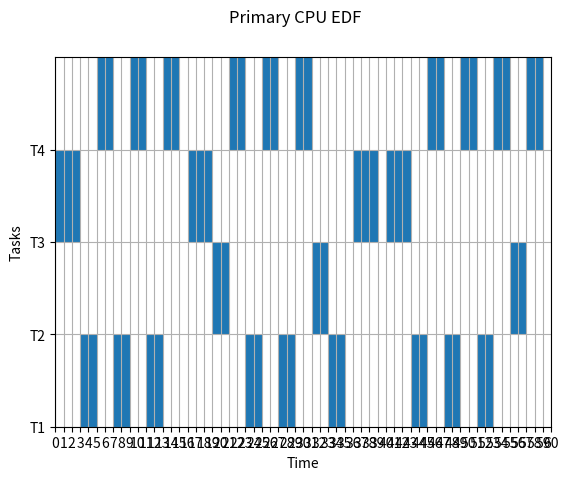

Reproduce this figure in Python.
# Require Python 3
import json
from functools import reduce
import matplotlib.pyplot as plt
from collections import Counter
import math


def generate_gnatt_chart(graph, time_span, name='figure'):
    # remove this line to view full plot
    if time_span > 60:
        time_span = 60

    fig, gnt = plt.subplots()
    task_names = [task[0] for task in graph]

    fig.suptitle(name)
    gnt.set_ylim(0, 5 * (len(task_names)))
    gnt.set_xlim(0, time_span)
    gnt.set_xlabel('Time')
    gnt.set_xticks([i for i in range(time_span + 1)])
    gnt.set_ylabel('Tasks')
    # gnt.set_yticks([i + 2.5 for i in range(0, 5 * len(task_names), 5)])
    gnt.set_yticks([i for i in range(0, 5 * len(task_names), 5)])
    gnt.set_yticklabels(task_names)
    gnt.grid(True)

    for i, task in enumerate(graph):
        gnt.broken_barh(task[1], (5 * (i), 5), facecolors='tab:blue')

    plt.savefig(name + '.png')
    plt.show()

    print(name + ".png is generated based on the input tasks")


def get_gcd(first_number, second_number):
    if second_number == 0:
        return first_number

    return get_gcd(second_number, first_number % second_number)


def get_lcm(first_number, second_number):
    return first_number * second_number // get_gcd(first_number, second_number)


def get_graph(jobs):
    graph = {}

    if len(jobs) > 60:
        jobs = jobs[:60]

    for job in jobs:
        task_name, execution_time, task_start_time, task_end_time, _, _ = job
        node = (task_start_time, execution_time)

        if task_name not in graph:
            graph[task_name] = [node]
        else:
            graph[task_name].append(node)

    graph = sorted(graph.items())

    return graph


def task_no_of_ins(tasks):
    tasks_period_map = {}

    for task in tasks:
        tasks_period_map[task[0]] = task[1]

    return tasks_period_map


def task_period(tasks):
    tasks_period_map = {}

    for task in tasks:
        tasks_period_map[task[0]] = task[3]

    return tasks_period_map


def task_data_size(tasks):
    task_data_size_map = {}

    for task in tasks:
        task_data_size_map[task[0]] = task[4]

    return task_data_size_map


def create_queue(tasks, time_span):
    queue = []

    for task in tasks:
        task_name, execution_time, deadline, period, data_size = task

        for i in range(0, time_span + 1 - period, period):
            # i means end time
            task_deadline = i + deadline
            queue.append((task_name, execution_time, i, task_deadline))
    # first sort using deadline and then using end time
    queue = sorted(queue, key=lambda x: (x[3], x[2]))

    task_counter = []
    modified_queue = []

    # adding job number
    for q in queue:
        task_counter.append(q[0])
        task_count = task_counter.count(q[0])
        q = list(q)
        q.append(task_count)
        q = tuple(q)
        modified_queue.append(q)

    print('task name, execution time, start time, end time, job no')
    print('Sorted queue', modified_queue)

    return modified_queue


def preemptive(queue, tasks_period_map):
    output = []
    leftover = []
    job_response_time = {}
    cpu_current_time = 0

    for task in queue:
        task_name, execution_time, task_start_time, task_deadline, job_no = task
        task_start_time = max(task_start_time, cpu_current_time)
        task_end_time = task_start_time + execution_time
        deadline_missed = task_end_time > task_deadline

        job = [task_name,
               execution_time,
               task_start_time,
               task_end_time,
               deadline_missed,
               job_no]

        if not deadline_missed:
            if task_name not in job_response_time:
                job_response_time[task_name] = {}

            period = (job_no - 1) * tasks_period_map[task_name]
            response_time = task_end_time - period

            print(f'{task_name}:{job_no}  '
                  f'period: {period}, '
                  f'start: {task_start_time}, '
                  f'execution: {execution_time}, '
                  f'end: {task_end_time}, '
                  f'deadline: {task_deadline}, '
                  f'response: {response_time}')

            job_response_time[task_name][job_no] = response_time
            cpu_current_time = task_end_time
            output.append(job)
        else:
            job[2] = (job_no - 1) * tasks_period_map[task_name]
            leftover.append(job)

            print(f'Offloaded: {task_name}:{job_no}  '
                  f'period: {job[2]}, '
                  f'start: {task_start_time}, '
                  f'execution: {execution_time}, '
                  f'end: {task_end_time}, '
                  f'deadline: {task_deadline}, '
                  f'new start time: {job[2]}')

        # print('task_name, execution_time, task_start_time, task_end_time, deadline_missed, job_no', job)

    print('leftover', leftover)

    return output, leftover, job_response_time


def non_preemptive(queue, tasks_period_map):
    job_response_time = []
    output = []
    cpu_current_time = 0
    job_response_time = {}
    discarded_jobs = {}

    for task in queue:
        task_name, execution_time, task_start_time, tnsfr_time, task_deadline, job_no = task
        task_start_time = max(task_start_time, cpu_current_time)
        task_end_time = task_start_time + tnsfr_time
        deadline_missed = task_end_time + execution_time> task_deadline

        job = [task_name,
               execution_time,
               task_start_time,
               task_end_time,
               deadline_missed,
               job_no]

        # print('task_name, execution_time, task_start_time, task_end_time, deadline_missed, job_no', job)

        if not deadline_missed:
            if task_name not in job_response_time:
                job_response_time[task_name] = {}
            # when task should be offloaded then set start time of that task at the period start time
            period = (job_no - 1) * tasks_period_map[task_name]
            response_time = task_end_time + execution_time - period

            print(f'{task_name}:{job_no}  '
                  f'period: {period}, '
                  f'start: {task_start_time}, '
                  f'transfer_time: {tnsfr_time}, '
                  f'end: {task_end_time}, '
                  f'deadline: {task_deadline}, '
                  f'response: {response_time}')

            job_response_time[task_name][job_no] = response_time
            cpu_current_time = task_end_time
            output.append(job)
        else:
            if task_name not in discarded_jobs:
                discarded_jobs[task_name] = []

            discarded_jobs[task_name].append(job_no)

            print(f'Discarded job {task_name}:{job_no}  '
                  f'period: {period}, '
                  f'start: {task_start_time}, '
                  f'execution: {execution_time}, '
                  f'end: {task_end_time}, '
                  f'deadline: {task_deadline}')

    return output, job_response_time, discarded_jobs


def get_execution_time(no_of_instructions, local_cpu_speed):
    return math.ceil(no_of_instructions / local_cpu_speed)


def transfer_time(datasize, network_bw):
    return math.ceil(datasize / network_bw)


def print_response_time(response_time):
    for task in sorted(response_time.items()):
        print(task[0])
        for key, value in task[1].items():
            print('Job', key, ', Response time', value)


def print_discarded_jobs(discarded_jobs):
    print('\n\nDiscarded offloaded jobs')
    for task in sorted(discarded_jobs):
        print(f'Task: {task} Jobs:', *discarded_jobs[task])


def print_task_status(tasks_status, tasks):
    print(tasks_status)
    for task in sorted(tasks):
        print(f'{task[0]}:{task[5]} start: {task[2]}, end: {task[3]}')


if __name__ == "__main__":
    given_tasks = []
    # total_number_of_tasks = int(input("How many tasks to schedule: "))

    # for i in range(1, total_number_of_tasks + 1):
    #     task_name = f"T{i}"

    #     no_of_instructions, deadline, period, data_size = map(
    #         int,
    #         input(f"Enter the No of Instructions in millions, Deadline, Period and Data sizeof task {i}: ").split()
    #     )

    #     given_tasks.append([task_name, no_of_instructions, deadline, period, data_size])

    # example task
    given_tasks = [
        # task name, millions of instructions, dealine, period, data size
        # ["T1", 48, 7, 10, 32],
        # ["T2", 28, 4, 8, 24],
        # ["T3", 98, 9, 12, 32],
        # Perfect example, no edge processor needed
        # ["T1", 14, 4, 4, 32],
        # ["T2", 28, 6, 6, 24],
        # ["T3", 42, 8, 8, 32],
        # edge processor needed
        # ["T1", 28, 5, 5, 32],
        # ["T2", 28, 6, 6, 24],
        # ["T3", 28, 7, 7, 32],
        # ["T4", 28, 8, 8, 32],
        # another test
        # ["T1", 28, 5, 5, 32],
        # ["T2", 28, 4, 6, 32],
        # ["T3", 28, 4, 7, 32],
        # ["T4", 28, 3, 6, 32],
        # multiple overlapped tasks
        ["T1", 28, 5, 5, 32],
        ["T2", 28, 4, 6, 32],
        ["T3", 42, 3, 4, 32],
        ["T4", 28, 3, 4, 32],
        ["T5", 28, 3, 4, 32],
    ]

    # v = float((input('Enter the value of v: ')))
    # o = float((input('Enter the value of o: ')))
    # freq = float((input('Enter the value of frequency: ')))
    # no_of_cores = float((input('Enter the value of number of core: ')))
    # network_bandwidth = float((input('Enter the value of network bandwidth: ')))
    # scheduling_period = float((input('Enter the value of scheduling period: ')))
    # check_cycle = int((input('Enter the value of check cycle: ')))

    v = 7.683
    o = -4558.52
    freq = 2.5  # cpu frequency in GHz
    no_of_cores = 1
    network_bandwidth = 16  # network BW in Mbps
    check_cycle = 9
    edge_cpu_speed_factor = 5
    # scheduling_period = 10

    local_cpu_speed = ((v * (freq*1000) + o) * no_of_cores) * 0.001  # millons of instructions per milisecond
    local_cpu_speed = math.floor(local_cpu_speed)
    edge_cpu_speed = math.floor(local_cpu_speed * edge_cpu_speed_factor)
    print('Local CPU Speed (in millions of instruction per millisecond): ', local_cpu_speed)
    print('Edge CPU speed: ', edge_cpu_speed)
    task_no_of_ins_map = task_no_of_ins(given_tasks)

    calculated_tasks = []

    for task in given_tasks:
        # getting different parts of the task as different variable
        task_name, no_of_instructions, deadline, period, data_size = task
        # finding out main cpu execution time for each task
        execution_time = get_execution_time(no_of_instructions, local_cpu_speed)
        # calculated_task is the new tasks array with calculated execution time
        calculated_tasks.append([task_name, execution_time, deadline, period, data_size])

    print('task name, execution time, dealine, period, data size')
    print('User input ', calculated_tasks)

    # finding out the total width or span of the chart
    span = reduce(get_lcm, [task[2] for task in calculated_tasks])
    # preparing the initial queue of the tasks
    queue = create_queue(calculated_tasks, span)
    # below map is only for finding out task period quickly. Ex: T1 => 10
    tasks_period_map = task_period(calculated_tasks)
    # below map is only for finding out task data size quickly. Ex: T1 => 32
    task_data_size_map = task_data_size(calculated_tasks)
    # finding out preemtive edf for the main cpu.
    # it will return the primary cpu jobs that can be executed on local cpu,
    # the jobs that are not possible to exucuted on local cpu as offloadable and
    # each job's response time
    print('\n\nPrimary CPU scheduling:')
    primary_cpu_jobs, offloadable, primary_job_response_time = preemptive(queue, tasks_period_map)
    # generating basic graph for primat cpu jobs
    primary_graph_data = get_graph(primary_cpu_jobs)

    calc_offloadable = []

    for task in offloadable:
        task_name, execution_time, task_start_time, task_deadline, deadline_missed, job_no = task
        # transfer time is added to the start time
        tnsfr_time = transfer_time(task_data_size_map[task_name], network_bandwidth)
        # finding out network cpu excution time
        execution_time = get_execution_time(task_no_of_ins_map[task_name], edge_cpu_speed)
        calc_offloadable.append([task_name, execution_time, task_start_time, tnsfr_time, task_deadline, job_no])

    # print('New start time after network transfer', calc_offloadable)
    # network cpu utilizes edf in no blockeing manner
    print('\n\nNetwork CPU scheduling')
    network_cpu_jobs, network_job_response_time, discarded_jobs = non_preemptive(calc_offloadable, tasks_period_map)
    # network_graph_data = get_graph(network_cpu_jobs)

    # finding out edf status frequency after `check_cycle` seconds
    print('\n\nCycle report')
    for time in range(check_cycle, span + 1, check_cycle):
        time_start = time - check_cycle + 1
        complete = []
        running = []
        offloaded = []
        print(f"\nFrom time {time_start} to {time}")

        for job in primary_cpu_jobs:
            job_start_time = job[2] + 1
            job_end_time = job[3]
            if job_start_time >= time_start and job_end_time <= time:
                complete.append(job)
            elif job_start_time <= time and job_start_time >= time_start:
                running.append(job)

        for job in offloadable:
            job_start_time = job[2] + 1
            job_end_time = job[3]
            if job_start_time >= time_start and job_end_time <= time:
                offloaded.append(job)

        print_task_status('Completed tasks', complete)
        print_task_status('Running tasks', running)
        print_task_status('Offloaded tasks', offloaded)

    print('\n\nPrimary CPU Job response time')
    print_response_time(primary_job_response_time)

    if len(calc_offloadable):
        print('\n\nEdge CPU Job response time')
        print_response_time(network_job_response_time)
        print_discarded_jobs(discarded_jobs)

        print('\n\nTotal missed job count for each task')
        for key, value in Counter([job[0] for job in sorted(calc_offloadable)]).items():
            print(key, value)

    generate_gnatt_chart(primary_graph_data, span, 'Primary CPU EDF')
    # generate_gnatt_chart(network_graph_data, span, 'Edge CPU EDF')
